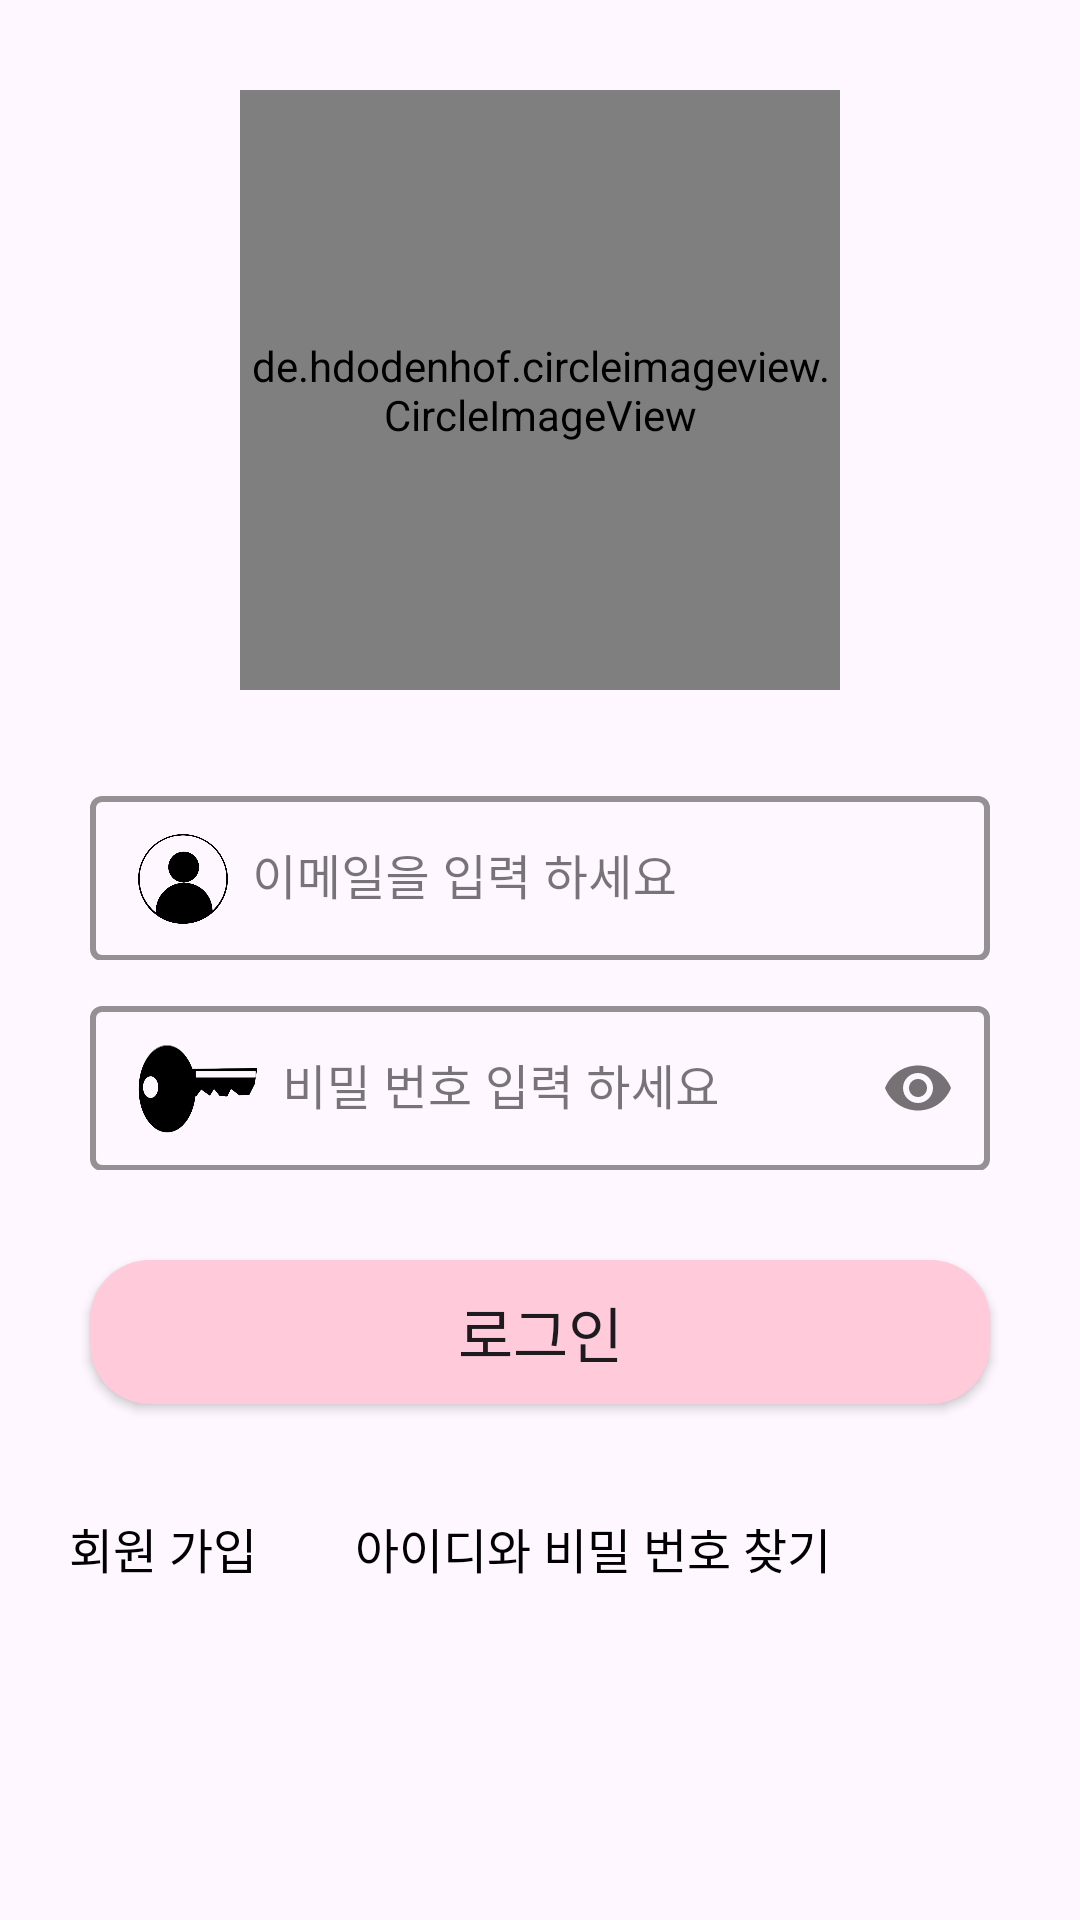

This screen was rendered from an Android layout file. Write that file and the resources it references.
<!-- AndroidManifest.xml: application theme Theme.Sixtagram -->
<!-- res/layout/activity_login.xml -->
<?xml version="1.0" encoding="utf-8"?>
<androidx.constraintlayout.widget.ConstraintLayout xmlns:android="http://schemas.android.com/apk/res/android"
    xmlns:app="http://schemas.android.com/apk/res-auto"
    xmlns:tools="http://schemas.android.com/tools"
    android:layout_width="match_parent"
    android:layout_height="match_parent"
    tools:context=".login.LoginActivity">

    <de.hdodenhof.circleimageview.CircleImageView
        android:id="@+id/imageView"
        android:layout_width="200dp"
        android:layout_height="200dp"
        android:layout_marginTop="30dp"
        app:layout_constraintEnd_toEndOf="parent"
        app:layout_constraintStart_toStartOf="parent"
        app:layout_constraintTop_toTopOf="parent"
        android:src="@drawable/ic_login_sparta2"
        />

    <androidx.constraintlayout.widget.ConstraintLayout
        android:id="@+id/email"
        android:layout_width="0dp"
        android:layout_height="60dp"
        android:layout_marginTop="30dp"
        android:gravity="center"
        android:textSize="18sp"
        app:layout_constraintBottom_toBottomOf="parent"
        app:layout_constraintEnd_toEndOf="parent"
        app:layout_constraintStart_toStartOf="parent"
        app:layout_constraintTop_toBottomOf="@+id/imageView"
        app:layout_constraintVertical_bias="0.0">

        <com.google.android.material.textfield.TextInputLayout
            style= "@style/Widget.MaterialComponents.TextInputLayout.OutlinedBox"
            android:layout_width="match_parent"
            android:layout_height="wrap_content"
            app:boxStrokeWidth="2dp"
            app:boxStrokeColor="#000000"
            app:layout_constraintTop_toTopOf="parent"
            app:layout_constraintBottom_toBottomOf="parent"
            >

            <com.google.android.material.textfield.TextInputEditText
                android:id="@+id/email2"
                android:layout_width="300dp"
                android:layout_height="55dp"
                android:layout_gravity="center"
                android:hint="@string/login_email"
                style="@style/FontSizeMedium"
                android:inputType="text"
                android:drawableStart="@drawable/ic_login_person3"
                android:drawablePadding="8dp"
                />
        </com.google.android.material.textfield.TextInputLayout>
    </androidx.constraintlayout.widget.ConstraintLayout>

    <androidx.constraintlayout.widget.ConstraintLayout
        android:id="@+id/password"
        android:layout_width="0dp"
        android:layout_height="60dp"
        android:layout_marginTop="100dp"
        android:gravity="center"
        android:textSize="18sp"
        app:layout_constraintBottom_toBottomOf="parent"
        app:layout_constraintEnd_toEndOf="parent"
        app:layout_constraintStart_toStartOf="parent"
        app:layout_constraintTop_toBottomOf="@+id/imageView"
        app:layout_constraintVertical_bias="0.0">

        <com.google.android.material.textfield.TextInputLayout
            style= "@style/Widget.MaterialComponents.TextInputLayout.OutlinedBox"
            app:passwordToggleEnabled="true"
            android:layout_width="match_parent"
            android:layout_height="wrap_content"
            app:boxStrokeWidth="2dp"
            app:boxStrokeColor="#000000"
            app:layout_constraintTop_toTopOf="parent"
            app:layout_constraintBottom_toBottomOf="parent"
            >

            <com.google.android.material.textfield.TextInputEditText
                android:id="@+id/password2"
                android:layout_width="300dp"
                android:layout_height="55dp"
                android:layout_gravity="center"
                android:hint="@string/login_edit_password"
                style="@style/FontSizeMedium"
                android:inputType="textPassword"
                android:drawableStart="@drawable/ic_login_password6"
                android:drawablePadding="8dp"
                />
        </com.google.android.material.textfield.TextInputLayout>
    </androidx.constraintlayout.widget.ConstraintLayout>

    <androidx.appcompat.widget.AppCompatButton
        android:id="@+id/login"
        android:layout_width="300dp"
        android:layout_height="wrap_content"
        android:layout_marginTop="30dp"
        android:text="@string/login_login_button"
        style="@style/FontSizeLarge"
        android:background="@drawable/shape_comment_like_background"
        app:layout_constraintEnd_toEndOf="parent"
        app:layout_constraintStart_toStartOf="parent"
        app:layout_constraintTop_toBottomOf="@+id/password" />

    <Button
        android:id="@+id/memberShip"
        style="@style/FontSizeMedium"
        android:layout_width="wrap_content"
        android:layout_height="wrap_content"
        android:layout_marginStart="-20dp"
        android:layout_marginTop="24dp"
        android:layout_marginEnd="30dp"
        android:background="@android:color/transparent"
        android:text="@string/login_membership"
        android:textColor="@color/black"
        app:layout_constraintEnd_toStartOf="@+id/memberFind"
        app:layout_constraintStart_toStartOf="@+id/login"
        app:layout_constraintTop_toBottomOf="@+id/login" />

    <Button
        android:id="@+id/memberFind"
        style="@style/FontSizeMedium"
        android:layout_width="wrap_content"
        android:layout_height="wrap_content"
        android:layout_marginStart="20dp"
        android:layout_marginTop="24dp"
        android:background="@android:color/transparent"
        android:text="@string/login_member_search"
        android:textColor="@color/black"
        app:layout_constraintStart_toEndOf="@+id/memberShip"
        app:layout_constraintTop_toBottomOf="@+id/login" />
</androidx.constraintlayout.widget.ConstraintLayout>
<!-- resources referenced by this layout -->
<resources>
  <color name="black">#FF000000</color>
  <!-- drawable ic_login_password6 (drawable) -->
  <?xml version="1.0" encoding="utf-8"?>
  <layer-list xmlns:android="http://schemas.android.com/apk/res/android">
      <item
          android:width="40dp"
          android:height="30dp"
          android:drawable="@drawable/ic_login_password5" />
  </layer-list>
  <!-- drawable ic_login_person3 (drawable) -->
  <?xml version="1.0" encoding="utf-8"?>
  <layer-list xmlns:android="http://schemas.android.com/apk/res/android">
      <item
          android:width="30dp"
          android:height="30dp"
          android:drawable="@drawable/ic_login_person2" />
  </layer-list>
  <!-- drawable ic_login_sparta2: png bitmap (drawable, 22172 bytes) -->
  <!-- drawable shape_comment_like_background (drawable) -->
  <?xml version="1.0" encoding="utf-8"?>
  <shape xmlns:android="http://schemas.android.com/apk/res/android"
      android:shape="rectangle">
      <solid android:color="#FFCBDA" />
      <corners android:radius="20dp" />
  
  
  
  
  </shape>
  <string name="login_edit_password">비밀 번호 입력 하세요</string>
  <string name="login_email">이메일을 입력 하세요</string>
  <string name="login_login_button">로그인</string>
  <string name="login_member_search">아이디와 비밀 번호 찾기</string>
  <string name="login_membership">회원 가입</string>
  <style name="FontSizeLarge">
          <item name="android:textSize">20sp</item>
      </style>
  <style name="FontSizeMedium">
          <item name="android:textSize">16sp</item>
      </style>
  <style name="Theme.Sixtagram" parent="Base.Theme.Sixtagram" />
  <!-- drawable ic_login_password5: png bitmap (drawable, 21418 bytes) -->
  <!-- drawable ic_login_person2: png bitmap (drawable, 40117 bytes) -->
  <style name="Base.Theme.Sixtagram" parent="Theme.Material3.DayNight.NoActionBar">
          
          
          
          <item name="android:navigationBarColor">@color/white</item>
          <item name="android:windowLightNavigationBar" tools:targetApi="o_mr1">true</item>
          
          <item name="android:statusBarColor">@color/white</item>
          <item name="android:windowLightStatusBar">true</item>
  
          <item name="background">@color/white</item>
      </style>
  <color name="white">#FFFFFFFF</color>
</resources>
